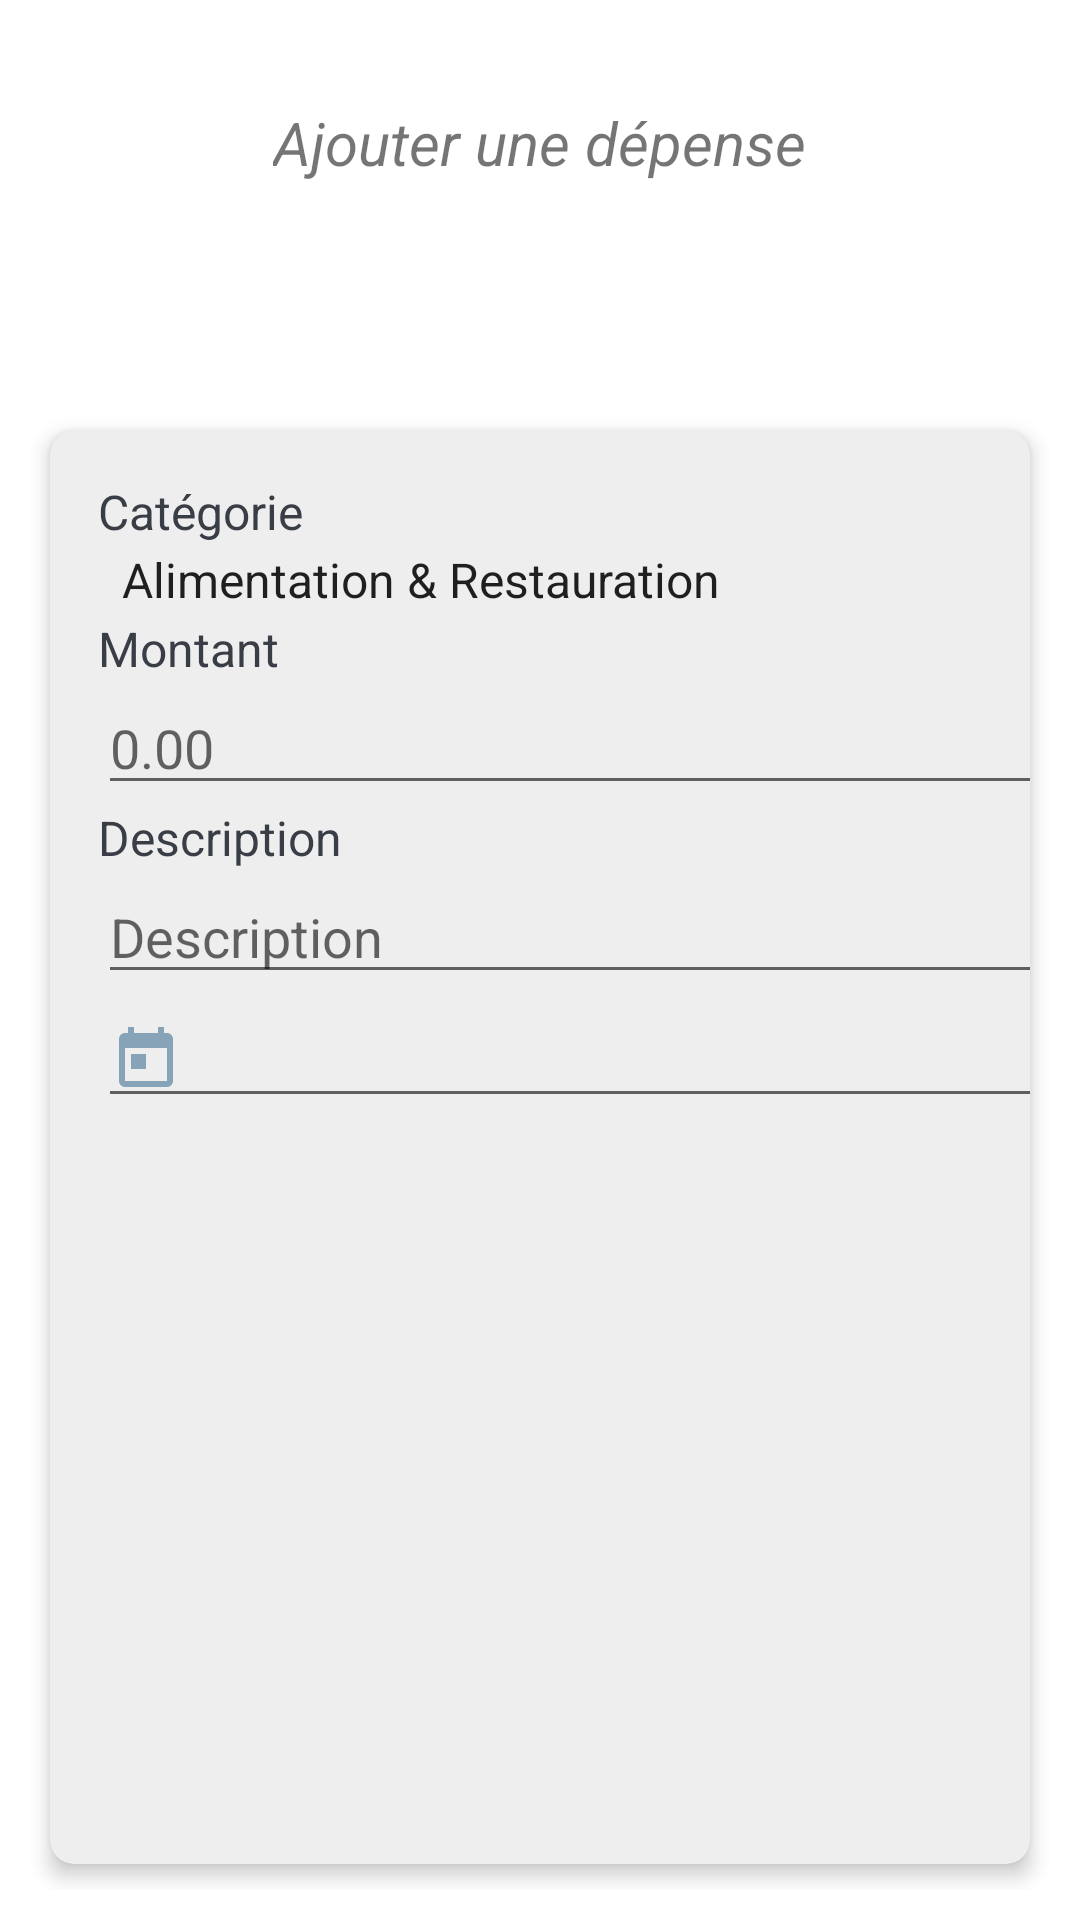

This screen was rendered from an Android layout file. Write that file and the resources it references.
<!-- AndroidManifest.xml: application theme Theme.CashControl -->
<!-- res/layout/ajout_depense_activity.xml -->
<?xml version="1.0" encoding="utf-8"?>
<LinearLayout
    xmlns:android="http://schemas.android.com/apk/res/android"
    xmlns:tools="http://schemas.android.com/tools"
    android:layout_width="match_parent"
    android:layout_height="match_parent"
    xmlns:app="http://schemas.android.com/apk/res-auto"
    tools:context=".AjoutDepenseActivity"
    android:padding="10dp"
    android:orientation="vertical"
    >

    <TextView
        android:id="@+id/depenseParCateorie"
        android:layout_width="wrap_content"
        android:layout_height="wrap_content"
        android:text="Ajouter une dépense"
        android:layout_gravity="center"
        android:layout_margin="16dp"
        android:padding="8dp"
        android:textSize="20dp"
        android:textStyle="italic"
        />
    <com.google.android.material.card.MaterialCardView
        android:id="@+id/card_view_Affichage_Detailler"
        android:layout_width="match_parent"
        android:layout_height="match_parent"
        app:cardBackgroundColor="@color/space"
        android:layout_marginTop="50dp"
        app:cardCornerRadius="8dp"
        app:cardElevation="4dp"
        app:cardUseCompatPadding="true">

        <LinearLayout
            android:layout_width="393dp"
            android:layout_height="658dp"
            android:orientation="vertical"
            android:padding="16dp">

            <TextView
                android:layout_width="wrap_content"
                android:layout_height="wrap_content"
                android:text="Catégorie"
                android:textColor="@color/grey"
                android:textSize="16sp" />

            <Spinner
                android:id="@+id/category_spinner"
                android:layout_width="match_parent"
                android:layout_height="wrap_content"
                android:entries="@array/category_list"
                android:prompt="@string/select_category"
                android:textColor="@android:color/white" />

            <TextView
                android:layout_width="wrap_content"
                android:layout_height="wrap_content"
                android:text="Montant"
                android:textColor="@color/grey"
                android:textSize="16sp" />

            <EditText
                android:id="@+id/edittext_montant_depense"
                android:layout_width="match_parent"
                android:layout_height="wrap_content"
                android:hint="0.00"
                android:inputType="numberDecimal" />

            <TextView
                android:layout_width="wrap_content"
                android:layout_height="wrap_content"
                android:text="Description"
                android:textColor="@color/grey"
                android:textSize="16sp" />

            <EditText
                android:id="@+id/edittext_description_depense"
                android:layout_width="match_parent"
                android:layout_height="wrap_content"
                android:hint="Description"
                android:inputType="textAutoCorrect" />

            <EditText
                android:id="@+id/date_picker_depense"
                android:layout_width="match_parent"
                android:layout_height="wrap_content"
                android:drawableStart="@drawable/baseline_today_24"
                android:drawablePadding="15dp"
                android:drawableTint="@color/bleuGris"
                android:focusable="false"

                android:inputType="none" />


            <ImageView
                android:id="@+id/image_depense"
                android:layout_width="345dp"
                android:layout_height="236dp"
                android:layout_marginTop="20dp"
                app:layout_constraintEnd_toEndOf="parent"
                app:layout_constraintStart_toStartOf="parent"
                app:layout_constraintTop_toTopOf="parent"
                app:srcCompat="@drawable/ic_launcher_foreground"
                tools:ignore="VectorDrawableCompat" />

            <Button
                android:id="@+id/button_prendre_photo"
                android:layout_width="wrap_content"
                android:layout_height="wrap_content"
                android:layout_gravity="center_horizontal"
                android:backgroundTint="@color/black"
                android:text="Prendre une Photo" />

            <Button
                android:id="@+id/button_ajout_depense"
                android:layout_width="wrap_content"
                android:layout_height="wrap_content"
                android:layout_gravity="center_horizontal"
                android:backgroundTint="@color/black"
                android:layout_marginTop="40dp"
                android:text="Ajouter" />

        </LinearLayout>

    </com.google.android.material.card.MaterialCardView>

</LinearLayout>
<!-- resources referenced by this layout -->
<resources>
  <string-array name="category_list">
          <item id="0">Alimentation &amp; Restauration</item>
          <item id="1">Achat &amp; Shopping</item>
          <item id="2">Loisirs &amp; Sorties</item>
          <item id="3">Abonnement</item>
          <item id="4">Transports &amp; Auto</item>
          <item id="5">Divers</item>
          <item id="6">Impôts</item>
          <item id="7">Logement</item>
          <item id="8">Santé</item>
      </string-array>
  <color name="black">#222831</color>
  <color name="bleuGris">#86A3B8</color>
  <color name="grey"> #393E46</color>
  <color name="space"> #EEEEEE</color>
  <!-- drawable baseline_today_24 (drawable) -->
  <vector xmlns:android="http://schemas.android.com/apk/res/android"
      android:width="24dp"
      android:height="24dp"
      android:viewportWidth="24"
      android:viewportHeight="24"
      android:tint="?attr/colorControlNormal">
      <path
          android:fillColor="@android:color/white"
          android:pathData="M19,3h-1L18,1h-2v2L8,3L8,1L6,1v2L5,3c-1.11,0 -1.99,0.9 -1.99,2L3,19c0,1.1 0.89,2 2,2h14c1.1,0 2,-0.9 2,-2L21,5c0,-1.1 -0.9,-2 -2,-2zM19,19L5,19L5,8h14v11zM7,10h5v5L7,15z" />
  </vector>
  <!-- drawable ic_launcher_foreground: png bitmap (mipmap-hdpi, 7972 bytes) -->
  <style name="Theme.CashControl" parent="Theme.MaterialComponents.DayNight.DarkActionBar">
          
          <item name="colorPrimary">@color/purple_500</item>
          <item name="colorPrimaryVariant">@color/purple_700</item>
          <item name="colorOnPrimary">@color/white</item>
          
          <item name="colorSecondary">@color/teal_200</item>
          <item name="colorSecondaryVariant">@color/teal_700</item>
          <item name="colorOnSecondary">@color/black</item>
          
          <item name="android:statusBarColor">?attr/colorPrimaryVariant</item>
          
      </style>
  <color name="purple_500">#FF6200EE</color>
  <color name="purple_700">#FF3700B3</color>
  <color name="white">#FFFFFFFF</color>
  <color name="teal_200">#FF03DAC5</color>
  <color name="teal_700">#FF018786</color>
</resources>
